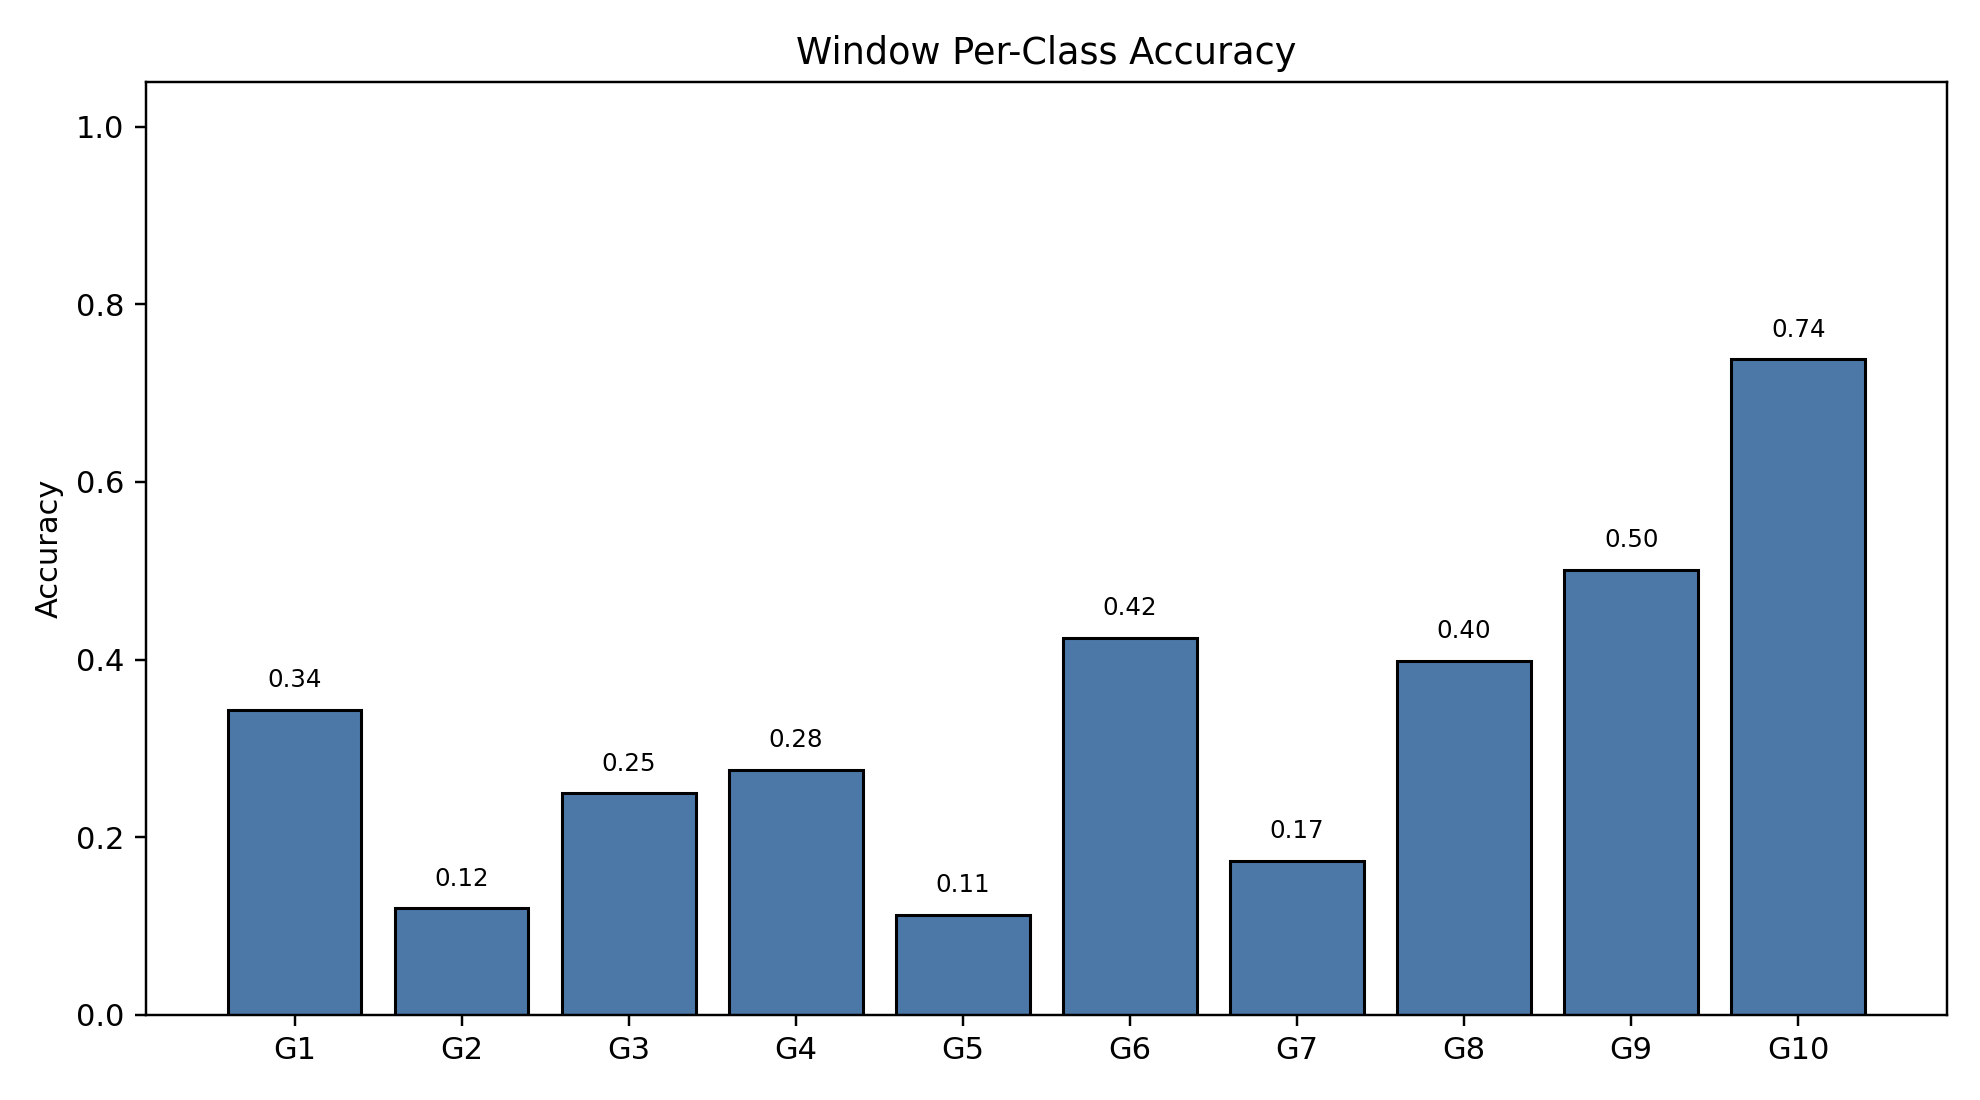

Source data for this figure (header and first rows):
class_index, gesture_id, support, correct, accuracy
0, 1, 790, 271, 0.343
1, 2, 692, 83, 0.1199
2, 3, 766, 191, 0.2493
3, 4, 743, 205, 0.2759
4, 5, 735, 83, 0.1129
5, 6, 763, 324, 0.4246
6, 7, 755, 131, 0.1735
7, 8, 707, 282, 0.3989
8, 9, 687, 344, 0.5007
9, 10, 683, 504, 0.7379
